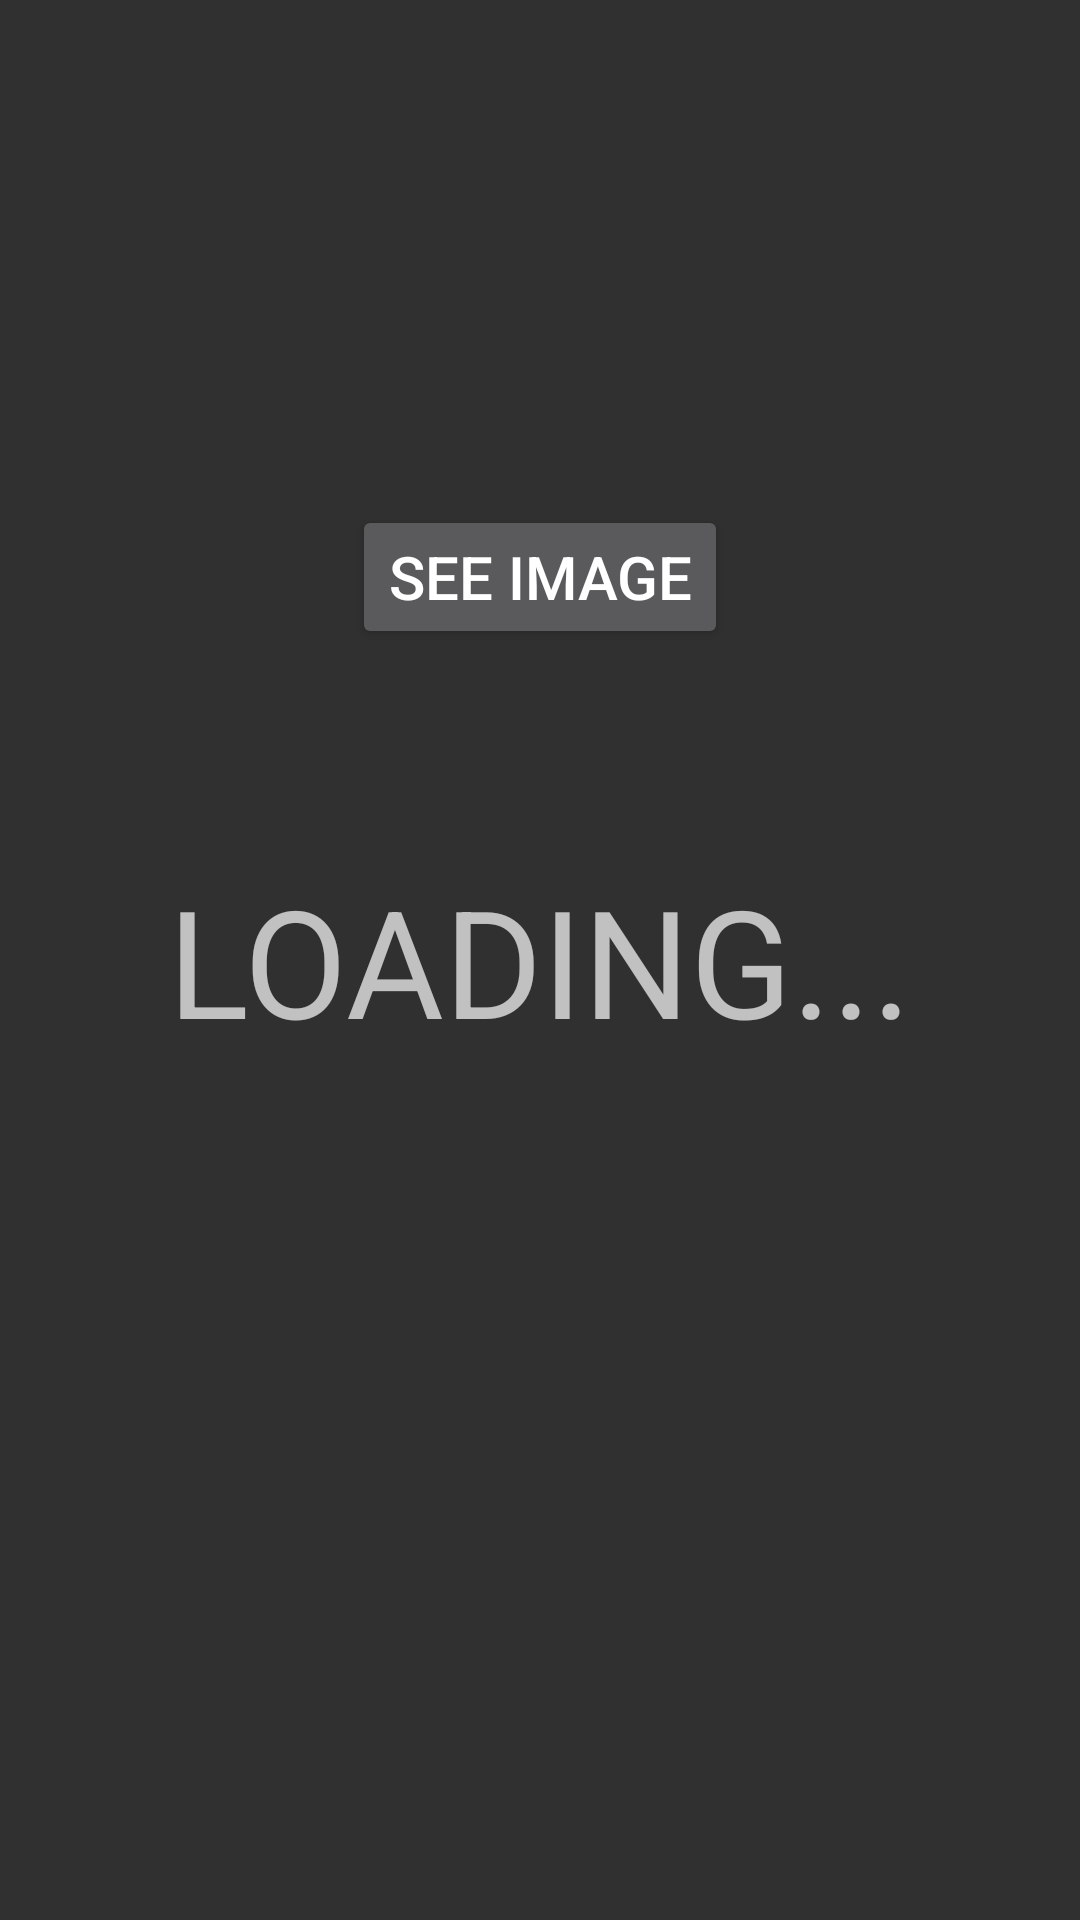

Produce the Android XML layout that renders to this screen, including the resource entries it uses.
<!-- AndroidManifest.xml: application theme Theme.AppCompat.NoActionBar -->
<!-- res/layout/fragment_details.xml -->
<?xml version="1.0" encoding="utf-8"?>
<layout xmlns:android="http://schemas.android.com/apk/res/android"
    xmlns:app="http://schemas.android.com/apk/res-auto">

    <androidx.constraintlayout.widget.ConstraintLayout xmlns:tools="http://schemas.android.com/tools"
        android:layout_width="match_parent"
        android:layout_height="match_parent"
        tools:context=".DetailsFragment">

        <androidx.appcompat.widget.Toolbar
            android:id="@+id/details_toolbar"
            android:layout_width="match_parent"
            android:layout_height="wrap_content"
            app:layout_constraintTop_toTopOf="parent" />

        <TextView
            android:id="@+id/name"
            android:layout_width="wrap_content"
            android:layout_height="wrap_content"
            android:paddingTop="48dp"
            android:paddingBottom="48dp"
            android:textSize="30sp"
            app:layout_constraintBottom_toTopOf="@id/scroll_view"
            app:layout_constraintEnd_toStartOf="@id/height"
            app:layout_constraintStart_toStartOf="parent"
            app:layout_constraintTop_toBottomOf="@id/details_toolbar" />

        <TextView
            android:id="@+id/height"
            android:layout_width="wrap_content"
            android:layout_height="0dp"
            android:textSize="30sp"
            app:layout_constraintBaseline_toBaselineOf="@+id/name"
            app:layout_constraintEnd_toEndOf="parent"
            app:layout_constraintStart_toEndOf="@id/name" />

        <Button
            android:id="@+id/see_image"
            android:layout_width="wrap_content"
            android:layout_height="wrap_content"
            android:text="@string/see_image"
            android:textSize="20sp"
            app:layout_constraintBottom_toTopOf="@id/scroll_view"
            app:layout_constraintEnd_toEndOf="parent"
            app:layout_constraintStart_toStartOf="parent"
            app:layout_constraintTop_toBottomOf="@id/name" />

        <ScrollView
            android:id="@+id/scroll_view"
            android:layout_width="0dp"
            android:layout_height="0dp"
            android:paddingStart="16dp"
            android:paddingTop="48dp"
            android:paddingEnd="16dp"
            app:layout_constraintBottom_toBottomOf="parent"
            app:layout_constraintEnd_toEndOf="parent"
            app:layout_constraintStart_toStartOf="parent"
            app:layout_constraintTop_toBottomOf="@id/name">

            <TextView
                android:id="@+id/description"
                android:layout_width="match_parent"
                android:layout_height="wrap_content"
                android:textSize="20sp" />

        </ScrollView>

        <TextView
            android:id="@+id/detailsLoading"
            android:layout_width="wrap_content"
            android:layout_height="wrap_content"
            android:text="@string/loading"
            android:textSize="50sp"
            app:layout_constraintTop_toTopOf="parent"
            app:layout_constraintBottom_toBottomOf="parent"
            app:layout_constraintStart_toStartOf="parent"
            app:layout_constraintEnd_toEndOf="parent"/>

    </androidx.constraintlayout.widget.ConstraintLayout>
</layout>
<!-- resources referenced by this layout -->
<resources>
  <string name="loading">LOADING...</string>
  <string name="see_image">see image</string>
</resources>
